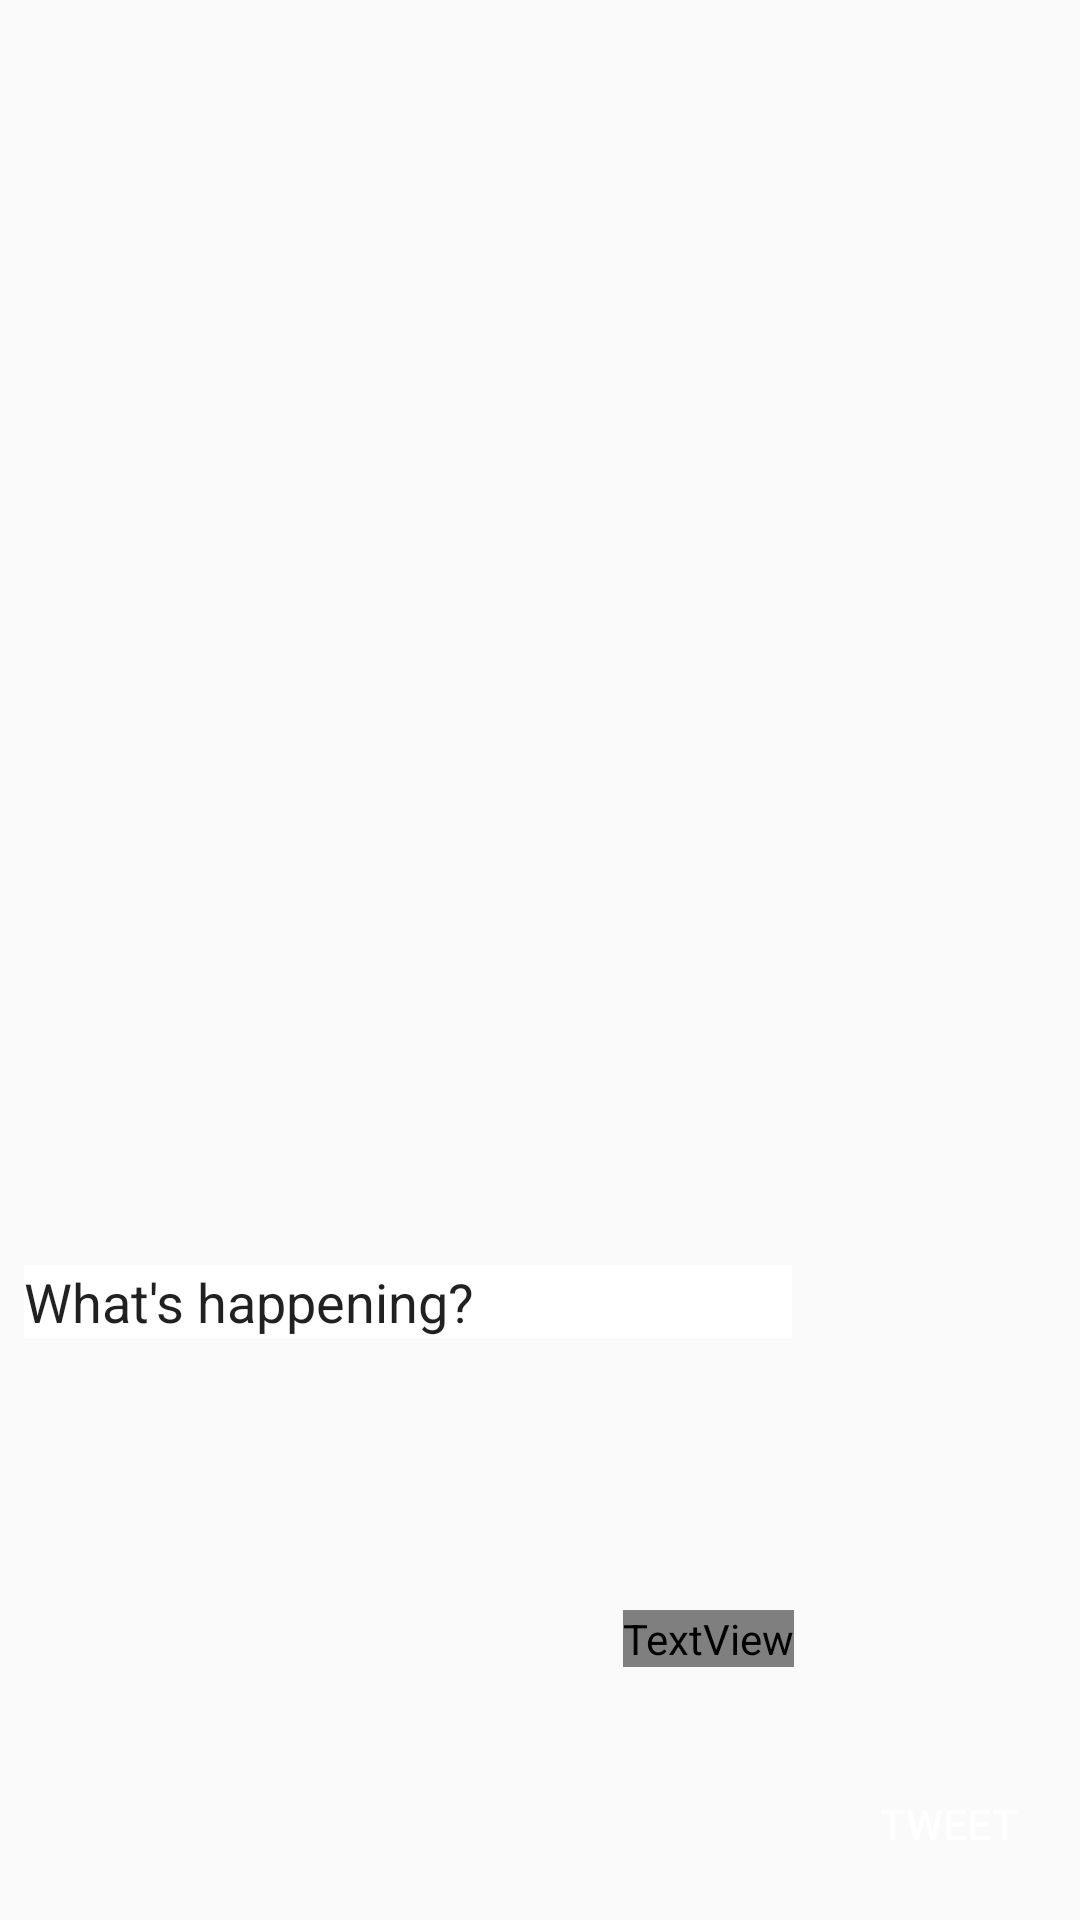

Write the Android layout XML for this screen, with the resource values it uses.
<!-- AndroidManifest.xml: application theme AppTheme -->
<!-- res/layout/activity_compose.xml -->
<?xml version="1.0" encoding="utf-8"?>
<android.support.constraint.ConstraintLayout xmlns:android="http://schemas.android.com/apk/res/android"
    xmlns:app="http://schemas.android.com/apk/res-auto"
    xmlns:tools="http://schemas.android.com/tools"
    android:layout_width="match_parent"
    android:layout_height="wrap_content"
    android:background="@color/inline_action"
    tools:context=".ComposeActivity">

    <EditText
        android:id="@+id/etTweetInput"
        android:layout_width="0dp"
        android:layout_height="wrap_content"
        android:layout_marginStart="8dp"
        android:layout_marginTop="8dp"
        android:layout_marginEnd="8dp"
        android:layout_marginBottom="8dp"
        android:ems="10"
        android:hint="What's happening?"
        android:textColorHint="@color/twitter_blue"
        android:background="@android:color/white"
        android:inputType="textMultiLine|text"
        app:layout_constraintBottom_toBottomOf="parent"
        app:layout_constraintEnd_toStartOf="@+id/btnSend"
        app:layout_constraintHorizontal_bias="0.5"
        app:layout_constraintStart_toStartOf="parent"
        app:layout_constraintTop_toTopOf="parent"
        app:layout_constraintVertical_bias="0.69" />

    <Button
        android:id="@+id/btnSend"
        android:layout_width="wrap_content"
        android:layout_height="wrap_content"
        android:layout_marginBottom="8dp"
        android:background="@color/twitter_blue"
        android:onClick="onSubmit"
        android:text="Tweet"
        android:textColor="@android:color/white"
        app:layout_constraintBottom_toBottomOf="parent"
        app:layout_constraintEnd_toEndOf="parent"
        app:layout_constraintHorizontal_bias="0.5"
        app:layout_constraintStart_toEndOf="@+id/etTweetInput" />

    <TextView
        android:id="@+id/tvWordCount"
        android:layout_width="wrap_content"
        android:layout_height="wrap_content"
        android:layout_marginStart="200dp"
        android:layout_marginTop="6dp"
        android:text="0/280"
        android:textColor="@color/twitter_blue"
        android:background="@color/inline_action"
        app:layout_constraintBottom_toBottomOf="parent"
        app:layout_constraintEnd_toStartOf="@+id/btnSend"
        app:layout_constraintStart_toStartOf="parent"
        app:layout_constraintTop_toBottomOf="@+id/etTweetInput" />
</android.support.constraint.ConstraintLayout>
<!-- resources referenced by this layout -->
<resources>
  <style name="AppTheme" parent="AppBaseTheme">
          
      </style>
  <style name="AppBaseTheme" parent="Theme.AppCompat.Light.DarkActionBar">
          
      </style>
</resources>
